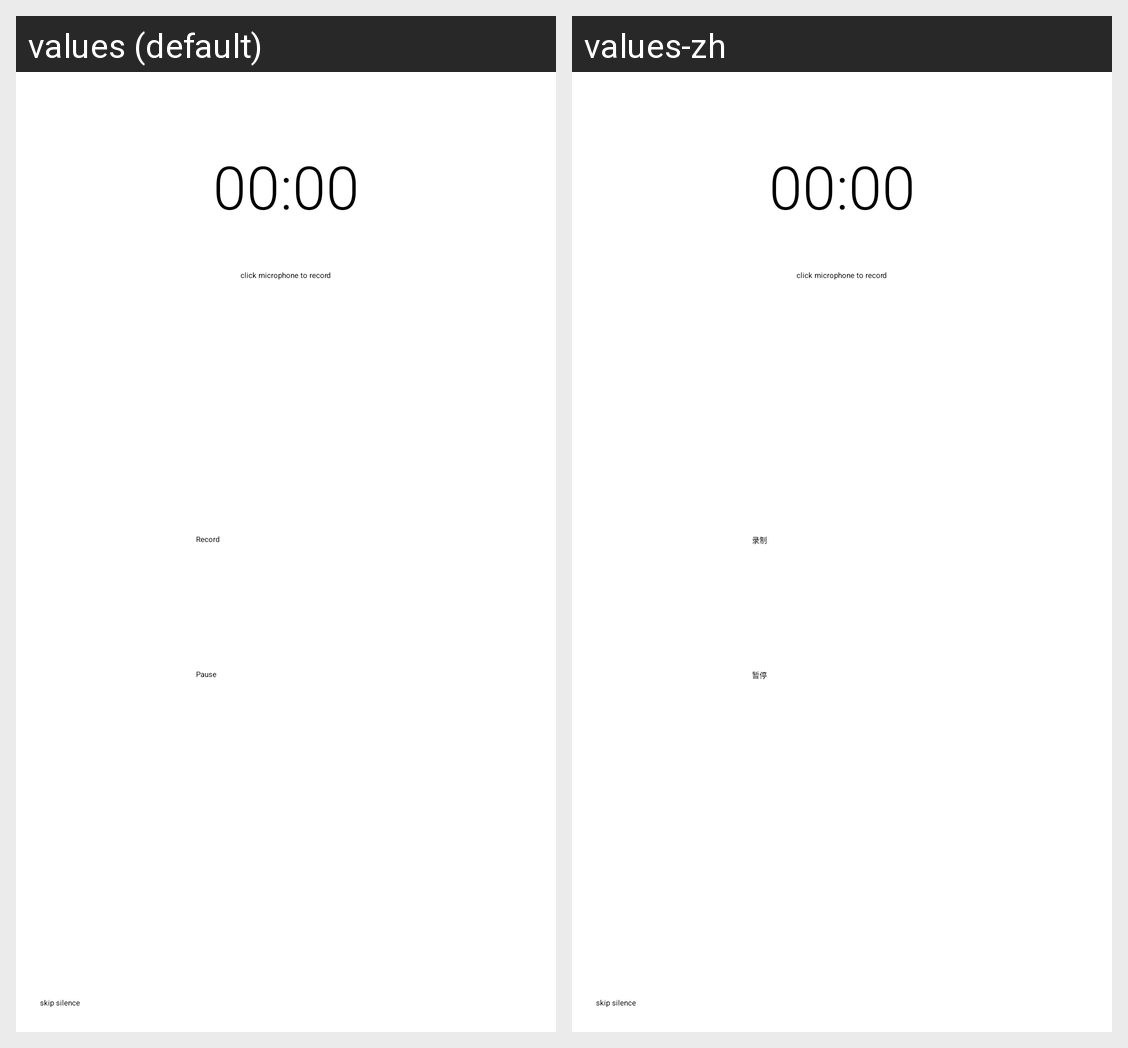

For this localized Android screen grid, give each drawn string resource with its value in every locale shown.
Android screen res/layout/fragment_record_wav.xml rendered under 2 locales, left to right: values (default), values-zh. Device: Nexus 5 (rendered at 1080×1920; each locale shown at half size, 540×960, under a caption strip naming it); theme AppTheme.
Strings drawn on this screen, with the default value and each locale's value (text and hints the layout hard-codes, and strings that could not be matched under every locale, appear in the picture but are not listed):

record
  values: Record
  values-zh: 录制

pause
  values: Pause
  values-zh: 暂停
